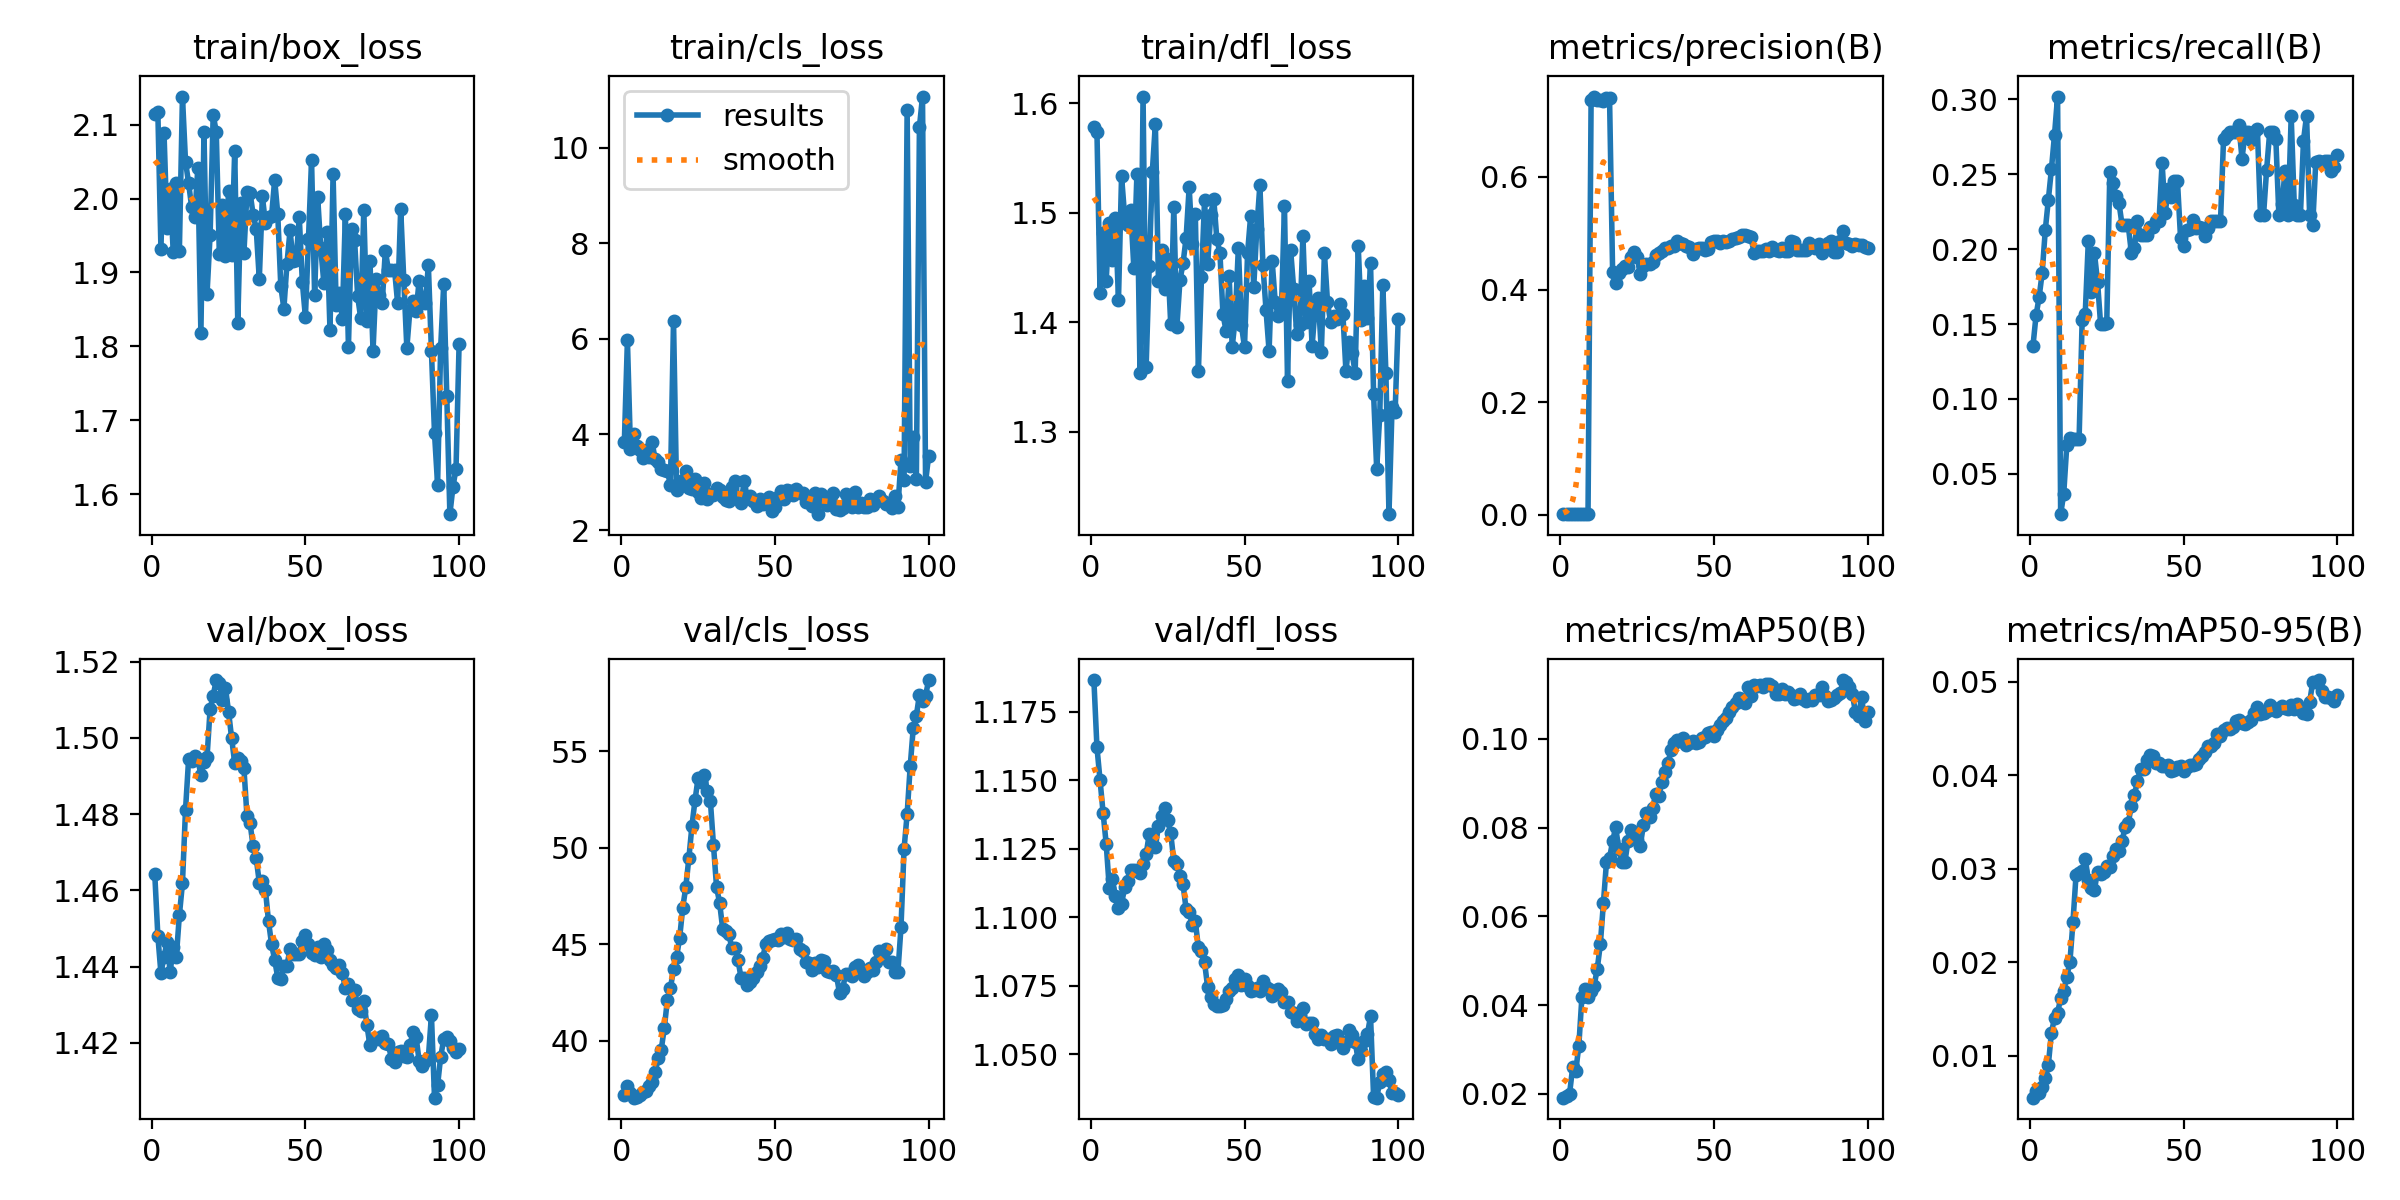

The table this chart was drawn from, first rows:
epoch, time, train/box_loss, train/cls_loss, train/dfl_loss, metrics/precision(B), metrics/recall(B), metrics/mAP50(B), metrics/mAP50-95(B), val/box_loss, val/cls_loss, val/dfl_loss, lr/pg0, lr/pg1, lr/pg2
1, 96.64, 2.114, 3.833, 1.578, 0.00083, 0.1355, 0.0191, 0.00554, 1.464, 37.2, 1.187, 0.08802, 2.4e-05, 2.4e-05
2, 173.8, 2.117, 5.966, 1.574, 0.00092, 0.1558, 0.01938, 0.00622, 1.448, 37.66, 1.162, 0.07505, 4.99878e-05, 4.99878e-05
3, 256.1, 1.932, 3.698, 1.427, 0.00096, 0.168, 0.02003, 0.00602, 1.438, 37.27, 1.15, 0.06208, 7.59258e-05, 7.59258e-05
4, 338.5, 2.089, 4.011, 1.482, 0.00103, 0.1842, 0.02591, 0.00673, 1.443, 37.04, 1.138, 0.0491, 0.0001018, 0.0001018
5, 416.8, 1.961, 3.767, 1.438, 0.00118, 0.2127, 0.02506, 0.00761, 1.447, 37.08, 1.127, 0.03613, 0.0001275, 0.0001275
6, 490.1, 2.014, 3.673, 1.491, 0.00129, 0.233, 0.03072, 0.00908, 1.439, 37.19, 1.111, 0.02315, 0.0001531, 0.0001531
7, 565.6, 1.928, 3.51, 1.457, 0.0014, 0.2533, 0.04173, 0.01249, 1.445, 37.3, 1.114, 0.01018, 0.0001784, 0.0001784
8, 641.9, 2.022, 3.67, 1.496, 0.00155, 0.2763, 0.04361, 0.01406, 1.442, 37.38, 1.108, 0.0001976, 0.0001976, 0.0001976
9, 723.7, 1.93, 3.538, 1.42, 0.00173, 0.3019, 0.0419, 0.01463, 1.453, 37.66, 1.103, 0.0001969, 0.0001969, 0.0001969
10, 806.2, 2.138, 3.839, 1.533, 0.7375, 0.02306, 0.04323, 0.01615, 1.462, 37.84, 1.105, 0.0001961, 0.0001961, 0.0001961
11, 883.4, 2.05, 3.495, 1.497, 0.7429, 0.03659, 0.04439, 0.01696, 1.481, 38.34, 1.111, 0.0001952, 0.0001952, 0.0001952
12, 972.5, 2.021, 3.419, 1.489, 0.7361, 0.06911, 0.04815, 0.01849, 1.494, 39.07, 1.113, 0.0001941, 0.0001941, 0.0001941
13, 1056, 1.988, 3.27, 1.502, 0.7364, 0.07423, 0.05365, 0.02001, 1.494, 39.52, 1.117, 0.000193, 0.000193, 0.000193
14, 1140, 1.975, 3.261, 1.449, 0.7342, 0.07317, 0.06297, 0.02428, 1.495, 40.65, 1.117, 0.0001919, 0.0001919, 0.0001919
15, 1226, 2.041, 3.229, 1.536, 0.7396, 0.07317, 0.07221, 0.02932, 1.494, 42.1, 1.117, 0.0001906, 0.0001906, 0.0001906
16, 1312, 1.817, 2.949, 1.354, 0.7401, 0.07317, 0.07316, 0.02961, 1.49, 42.73, 1.116, 0.0001892, 0.0001892, 0.0001892
17, 1402, 2.09, 6.378, 1.606, 0.4316, 0.1529, 0.0769, 0.02981, 1.494, 43.69, 1.119, 0.0001878, 0.0001878, 0.0001878
18, 1488, 1.871, 2.828, 1.359, 0.4115, 0.157, 0.08012, 0.0311, 1.495, 44.33, 1.123, 0.0001862, 0.0001862, 0.0001862
19, 1572, 1.951, 2.966, 1.451, 0.43, 0.2054, 0.07508, 0.02884, 1.508, 45.34, 1.13, 0.0001846, 0.0001846, 0.0001846
20, 1652, 2.113, 3.038, 1.537, 0.4364, 0.1716, 0.07228, 0.02796, 1.511, 46.88, 1.127, 0.0001829, 0.0001829, 0.0001829
21, 1736, 2.09, 3.23, 1.581, 0.4416, 0.1972, 0.07224, 0.02779, 1.515, 47.97, 1.125, 0.0001811, 0.0001811, 0.0001811
22, 1825, 1.925, 2.869, 1.438, 0.4406, 0.1782, 0.07703, 0.02971, 1.514, 49.47, 1.133, 0.0001792, 0.0001792, 0.0001792
23, 1918, 1.991, 2.856, 1.466, 0.4575, 0.1497, 0.07944, 0.02951, 1.51, 51.14, 1.137, 0.0001773, 0.0001773, 0.0001773
24, 2005, 1.922, 3.069, 1.43, 0.4661, 0.1497, 0.07907, 0.02972, 1.513, 52.48, 1.14, 0.0001753, 0.0001753, 0.0001753
25, 2085, 2.01, 2.79, 1.458, 0.4576, 0.1507, 0.07714, 0.03036, 1.507, 53.62, 1.135, 0.0001732, 0.0001732, 0.0001732
26, 2174, 1.923, 2.663, 1.398, 0.4268, 0.2518, 0.07592, 0.0302, 1.5, 53.41, 1.131, 0.000171, 0.000171, 0.000171
27, 2268, 2.065, 2.984, 1.505, 0.4422, 0.2442, 0.08054, 0.03134, 1.493, 53.79, 1.12, 0.0001688, 0.0001688, 0.0001688
28, 2361, 1.831, 2.648, 1.396, 0.4454, 0.2354, 0.08335, 0.0321, 1.495, 52.96, 1.119, 0.0001665, 0.0001665, 0.0001665
29, 2459, 1.994, 2.75, 1.438, 0.4447, 0.2305, 0.08247, 0.03194, 1.494, 52.41, 1.115, 0.0001641, 0.0001641, 0.0001641
30, 2547, 1.926, 2.723, 1.454, 0.4484, 0.2158, 0.08436, 0.033, 1.492, 50.13, 1.112, 0.0001617, 0.0001617, 0.0001617
31, 2642, 2.009, 2.887, 1.477, 0.4611, 0.2158, 0.08764, 0.03453, 1.479, 47.96, 1.103, 0.0001592, 0.0001592, 0.0001592
32, 2724, 2.008, 2.836, 1.523, 0.465, 0.2158, 0.08715, 0.03491, 1.478, 47.14, 1.102, 0.0001566, 0.0001566, 0.0001566
33, 2813, 1.978, 2.683, 1.471, 0.4692, 0.1976, 0.09023, 0.03675, 1.472, 45.78, 1.097, 0.000154, 0.000154, 0.000154
34, 2898, 1.959, 2.63, 1.499, 0.4731, 0.201, 0.09256, 0.0379, 1.468, 45.68, 1.098, 0.0001514, 0.0001514, 0.0001514
35, 2994, 1.891, 2.603, 1.355, 0.4737, 0.2186, 0.09456, 0.03944, 1.462, 45.5, 1.089, 0.0001487, 0.0001487, 0.0001487
36, 3096, 2.003, 2.909, 1.441, 0.4781, 0.2092, 0.09746, 0.04073, 1.463, 44.8, 1.088, 0.0001459, 0.0001459, 0.0001459
37, 3200, 1.967, 3.029, 1.511, 0.477, 0.2092, 0.09905, 0.04071, 1.46, 44.8, 1.084, 0.0001432, 0.0001432, 0.0001432
38, 3298, 1.975, 2.673, 1.453, 0.4867, 0.2092, 0.0997, 0.04163, 1.452, 44.15, 1.074, 0.0001403, 0.0001403, 0.0001403
39, 3398, 1.977, 2.571, 1.498, 0.4827, 0.2145, 0.09945, 0.04221, 1.446, 43.22, 1.071, 0.0001374, 0.0001374, 0.0001374
40, 3483, 2.026, 3.034, 1.512, 0.48, 0.2145, 0.1001, 0.04213, 1.442, 43.25, 1.068, 0.0001345, 0.0001345, 0.0001345
41, 3584, 1.98, 2.665, 1.476, 0.4779, 0.2186, 0.09857, 0.04131, 1.437, 42.88, 1.068, 0.0001316, 0.0001316, 0.0001316
42, 3686, 1.881, 2.708, 1.463, 0.4762, 0.2186, 0.09918, 0.04136, 1.437, 43.05, 1.067, 0.0001286, 0.0001286, 0.0001286
43, 3776, 1.851, 2.605, 1.407, 0.4638, 0.2577, 0.09951, 0.04102, 1.44, 43.22, 1.068, 0.0001256, 0.0001256, 0.0001256
44, 3864, 1.912, 2.497, 1.392, 0.4718, 0.224, 0.0991, 0.04103, 1.44, 43.58, 1.07, 0.0001226, 0.0001226, 0.0001226
45, 3947, 1.957, 2.641, 1.442, 0.4735, 0.2401, 0.09942, 0.04115, 1.445, 43.88, 1.073, 0.0001196, 0.0001196, 0.0001196
46, 4035, 1.916, 2.543, 1.377, 0.4739, 0.2347, 0.1002, 0.04047, 1.443, 44.29, 1.074, 0.0001165, 0.0001165, 0.0001165
47, 4118, 1.917, 2.571, 1.404, 0.4709, 0.2455, 0.1004, 0.04063, 1.443, 44.98, 1.077, 0.0001134, 0.0001134, 0.0001134
48, 4203, 1.975, 2.684, 1.468, 0.4713, 0.2455, 0.1015, 0.04087, 1.443, 45.15, 1.079, 0.0001103, 0.0001103, 0.0001103
49, 4281, 1.887, 2.392, 1.397, 0.4844, 0.2077, 0.1016, 0.041, 1.447, 45.19, 1.075, 0.0001072, 0.0001072, 0.0001072
50, 4376, 1.839, 2.476, 1.377, 0.4871, 0.2023, 0.1007, 0.04044, 1.448, 45.25, 1.077, 0.0001041, 0.0001041, 0.0001041
51, 4465, 1.946, 2.698, 1.463, 0.4862, 0.2131, 0.102, 0.04093, 1.446, 45.19, 1.075, 0.000101, 0.000101, 0.000101
52, 4556, 2.052, 2.815, 1.497, 0.4819, 0.2131, 0.1031, 0.04114, 1.444, 45.54, 1.073, 9.78903e-05, 9.78903e-05, 9.78903e-05
53, 4644, 1.869, 2.651, 1.432, 0.4855, 0.2194, 0.1041, 0.04112, 1.443, 45.36, 1.073, 9.47837e-05, 9.47837e-05, 9.47837e-05
54, 4732, 2.002, 2.831, 1.485, 0.4847, 0.2144, 0.1048, 0.0412, 1.445, 45.57, 1.074, 9.16833e-05, 9.16833e-05, 9.16833e-05
55, 4822, 1.933, 2.81, 1.525, 0.487, 0.215, 0.1061, 0.04171, 1.443, 45.27, 1.073, 8.8592e-05, 8.8592e-05, 8.8592e-05
56, 4912, 1.886, 2.728, 1.452, 0.4891, 0.2144, 0.1071, 0.04208, 1.446, 45.24, 1.077, 8.5513e-05, 8.5513e-05, 8.5513e-05
57, 4998, 1.955, 2.854, 1.411, 0.4924, 0.209, 0.1081, 0.04246, 1.444, 45.24, 1.074, 8.24492e-05, 8.24492e-05, 8.24492e-05
58, 5080, 1.822, 2.78, 1.373, 0.4939, 0.2144, 0.1093, 0.0431, 1.442, 44.73, 1.074, 7.94038e-05, 7.94038e-05, 7.94038e-05
59, 5189, 2.033, 2.769, 1.456, 0.4962, 0.2185, 0.109, 0.04311, 1.44, 44.63, 1.071, 7.63797e-05, 7.63797e-05, 7.63797e-05
60, 5279, 1.856, 2.583, 1.418, 0.4965, 0.2185, 0.108, 0.04346, 1.44, 44.09, 1.072, 7.33799e-05, 7.33799e-05, 7.33799e-05
... 40 more rows
